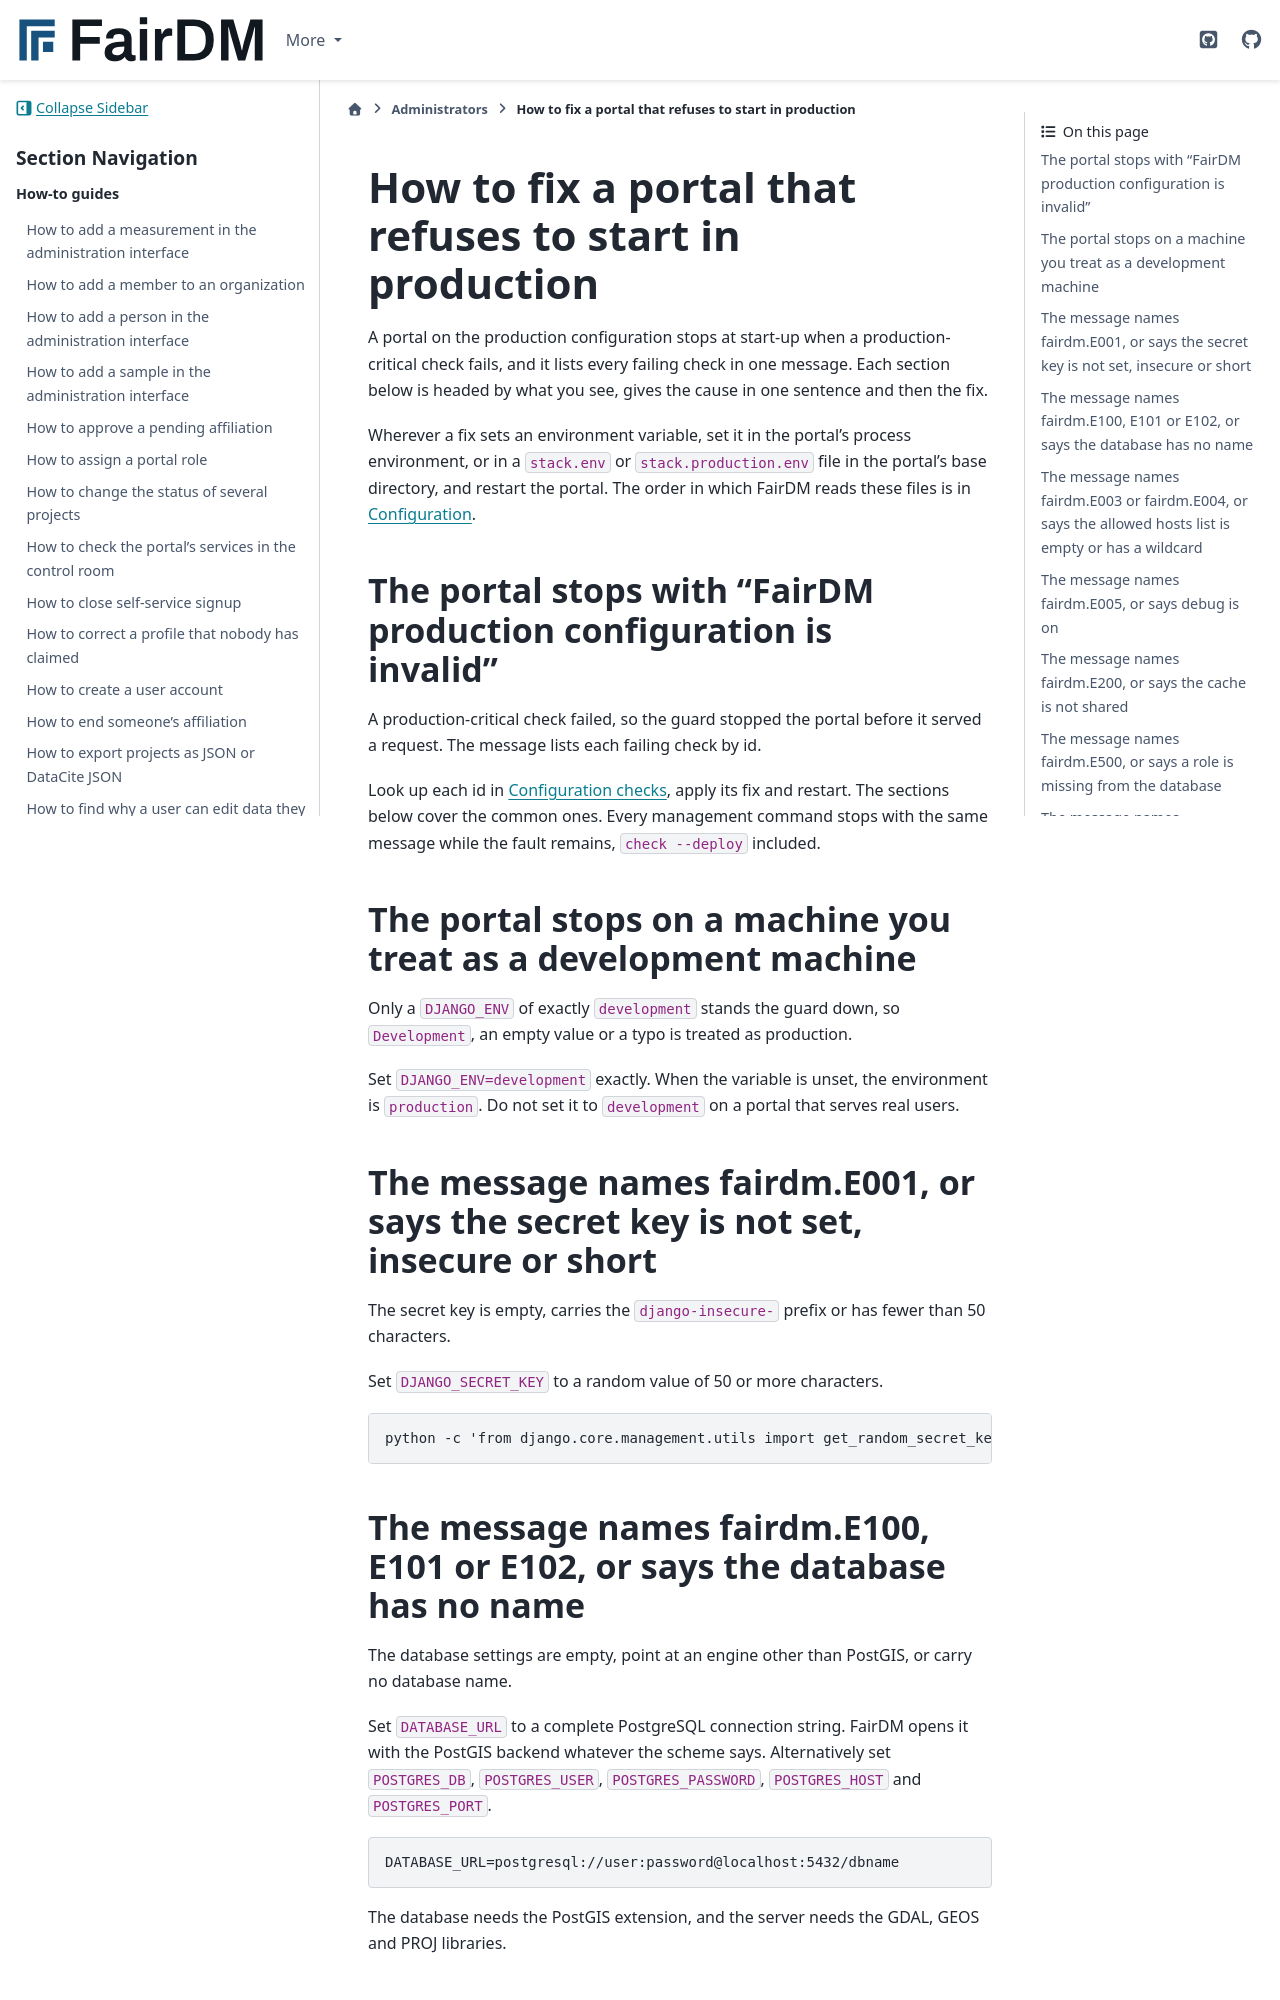

repository: FAIR-DM/fairdm · page: 0.6/administrators/how-to/fix-a-portal-that-refuses-to-start-in-production.html · generator: sphinx

# How to fix a portal that refuses to start in production

A portal on the production configuration stops at start-up when a production-critical check fails, and it lists every failing check in one message. Each section below is headed by what you see, gives the cause in one sentence and then the fix.

Wherever a fix sets an environment variable, set it in the portal's process environment, or in a `stack.env` or `stack.production.env` file in the portal's base directory, and restart the portal. The order in which FairDM reads these files is in [Configuration](../../developers/reference/configuration.md).

## The portal stops with "FairDM production configuration is invalid"

A production-critical check failed, so the guard stopped the portal before it served a request. The message lists each failing check by id.

Look up each id in [Configuration checks](../reference/configuration-checks.md), apply its fix and restart. The sections below cover the common ones. Every management command stops with the same message while the fault remains, `check --deploy` included.

## The portal stops on a machine you treat as a development machine

Only a `DJANGO_ENV` of exactly `development` stands the guard down, so `Development`, an empty value or a typo is treated as production.

Set `DJANGO_ENV=development` exactly. When the variable is unset, the environment is `production`. Do not set it to `development` on a portal that serves real users.

## The message names fairdm.E001, or says the secret key is not set, insecure or short

The secret key is empty, carries the `django-insecure-` prefix or has fewer than 50 characters.

Set `DJANGO_SECRET_KEY` to a random value of 50 or more characters.

```bash
python -c 'from django.core.management.utils import get_random_secret_key; print(get_random_secret_key())'
```
